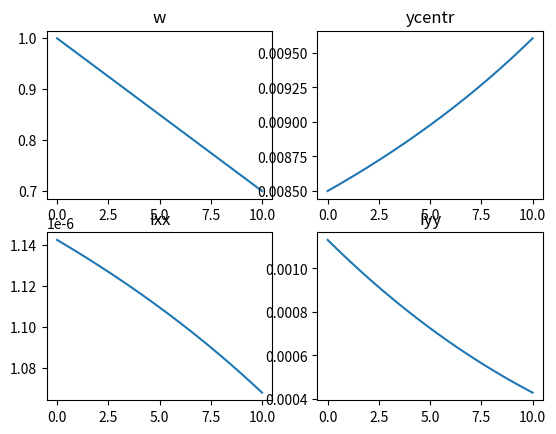

Reproduce this figure in Python.
import abc
import numpy as np
"Analytical formula for a 1-side fixed sheet response to pure bending"
''' [redacted] '''

class RealStiffener(abc.ABC):
    xst = NotImplemented #position of the cg wrt outer edge of the stiffener along x
    #outer edge is the edge that's on the boundary of the sheet - i.e the vertical for an L stiffener
    hst = NotImplemented #position of the cg wrt lower edge of the stiffener along x
    Ast = NotImplemented #cross-section area
    Ixx = NotImplemented
    Iyy = NotImplemented
    Ixy = NotImplemented


class RealLStiffener(RealStiffener):
    def __init__(self, L, t):
        self.L = L
        self.t = t
        self.xst = L/4
        self.hst = L/4
        self.Ast = 2*L*t
        self.Ixx = 5*t*L**3/24
        self.Iyy = self.Ixx
        self.Ixy = t*L**3/8


class RealSheet():
    def __init__(self, wfix:float, wfree:float, length:float, h:float, stiffener:RealStiffener, nstiff:int):
        self.wfix = wfix
        self.wfree = wfree
        self.length = length
        self.h = h #sheet thickness, abbreviated due to being used many times
        self.stiffener = stiffener
        self.nstiff = nstiff

    def sheet_properties(self, zOverLen:float):
        w = self.wfix*(1-zOverLen)+zOverLen*self.wfree #linear interpol between the edge widths
        ycentr = ((self.h**2*w/2+(self.h+self.stiffener.hst)*self.nstiff*self.stiffener.Ast)/
                  (w*self.h+self.nstiff*self.stiffener.Ast))
        xcentr = 0 #should be a relatively accurate assumtions although one of the stiffs is inverted
        Ixx = (self.nstiff*(self.stiffener.Ixx+self.stiffener.Ast*(self.h+self.stiffener.hst-ycentr)**2)
             +w*self.h*(self.h*(self.h/2-ycentr)**2))
        xcentrStiffs = np.linspace(-w/2+self.stiffener.xst, w/2-self.stiffener.xst, self.nstiff)
        IyyPS = np.sum(self.stiffener.Ast*(xcentrStiffs-xcentr)**2) #parallel axis due to stiffeners
        Iyy = self.nstiff*self.stiffener.Iyy+IyyPS+w**3*self.h/12
        #we assume Ixy to be 0 due to the sheet being basically symmetric
        return w, xcentr, ycentr, Ixx, Iyy
    
    def property_arrays(self, zOverLens):
        prop_list = [self.sheet_properties(zOverLen) for zOverLen in zOverLens]
        w = np.array([prop[0] for prop in prop_list])
        xcentr = np.array([prop[1] for prop in prop_list])
        ycentr = np.array([prop[2] for prop in prop_list])
        Ixx = np.array([prop[3] for prop in prop_list])
        Iyy = np.array([prop[4] for prop in prop_list])
        return w, xcentr, ycentr, Ixx, Iyy

        
    

if __name__=="__main__":
    length = 10
    stiff = RealLStiffener(0.05, 0.005)
    sheet = RealSheet(1, .7, length, 0.01, stiff, 5)
    zOverLens = np.linspace(0, 1, 1000)
    zs = length*zOverLens
    w, xcentr, ycentr, Ixx, Iyy = sheet.property_arrays(zOverLens)

    import matplotlib.pyplot as plt
    plt.subplot(2,2,1)
    plt.plot(zs, w)
    plt.title("w")
    plt.subplot(2,2,2)
    plt.plot(zs, ycentr)
    plt.title("ycentr")
    plt.subplot(2,2,3)
    plt.plot(zs, Ixx)
    plt.title("Ixx")
    plt.subplot(2,2,4)
    plt.plot(zs, Iyy)
    plt.title("Iyy")
    plt.show()

    "Iyy is parabolic - indeed just an object getting squeezed so it's moment of inerti will decrease linearly"
    "Ixx decreases rapidly as for less w the centroid location is closer to stiffeners hence worse"
    "ycentr increases - same amount of stiffener area, less sheet area"